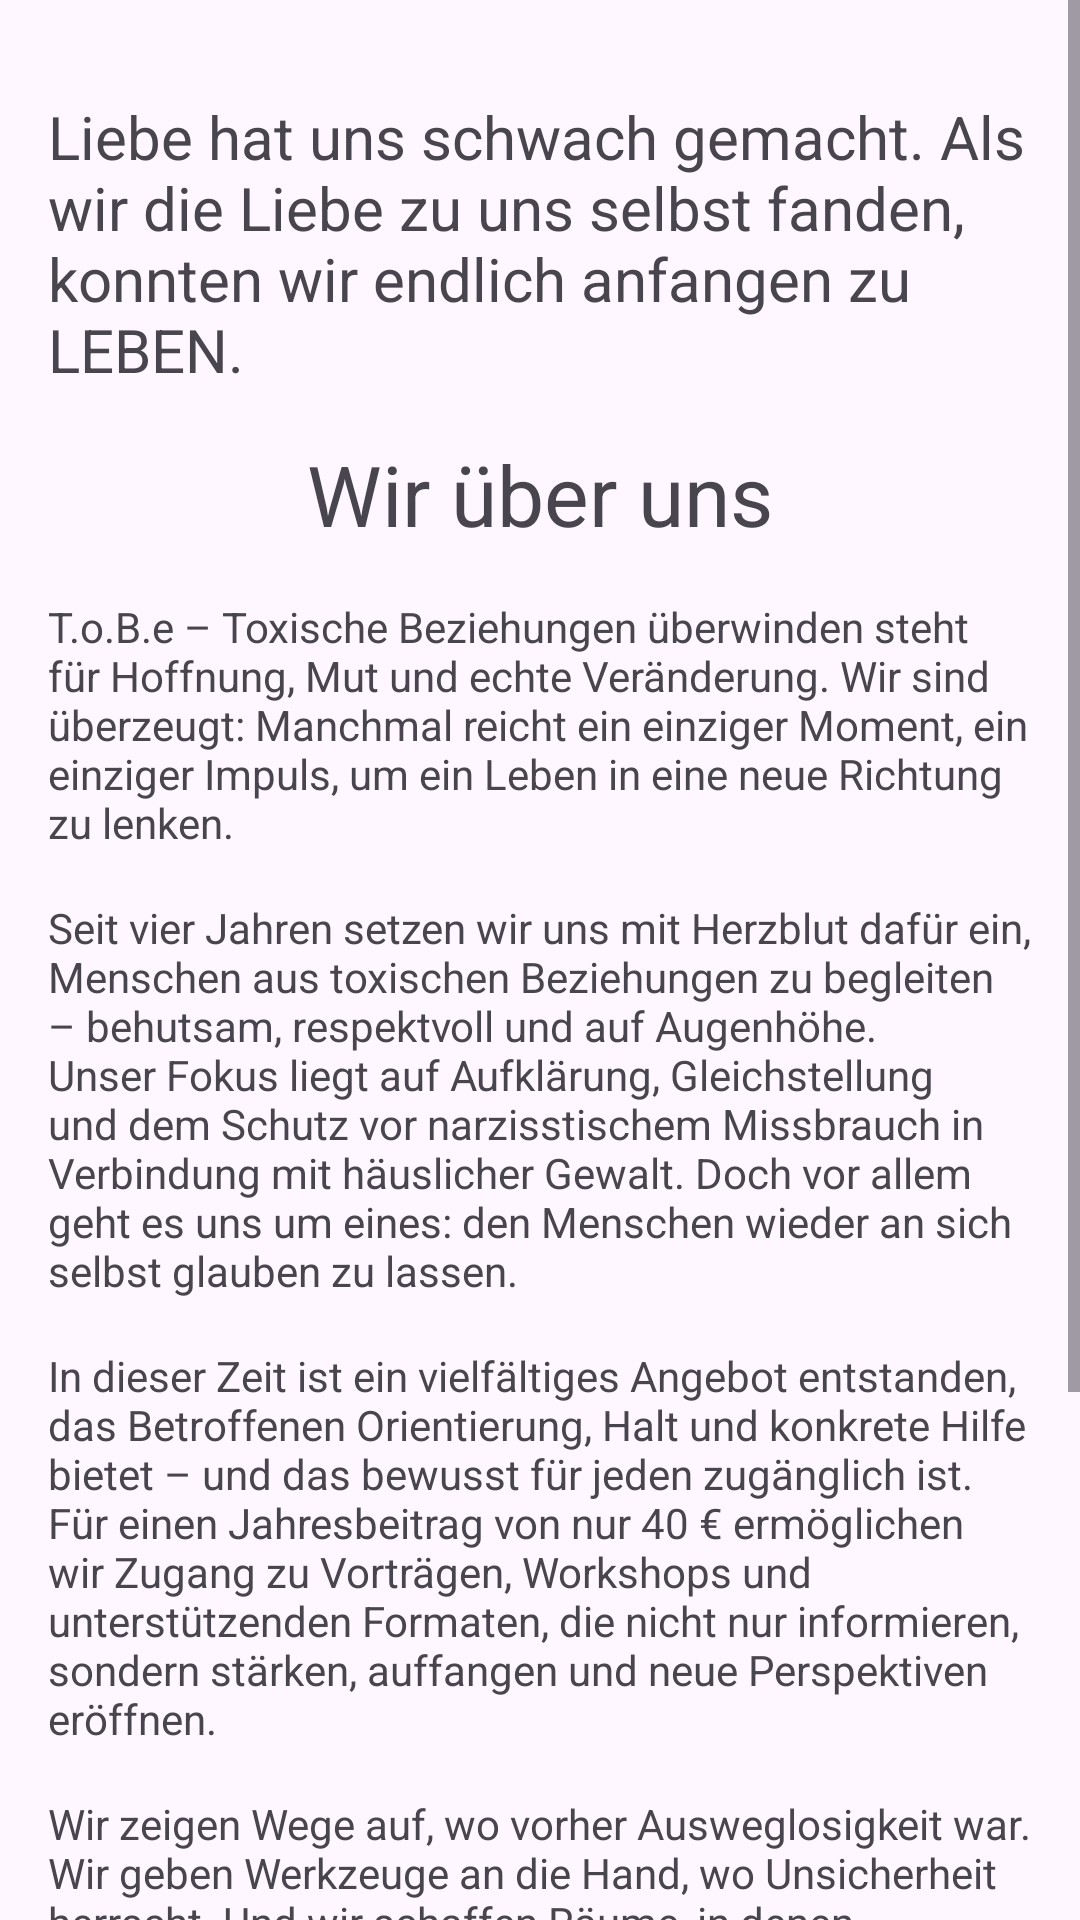

Reconstruct the res/layout file that produces this screen, plus the resources it refers to.
<!-- AndroidManifest.xml: application theme Theme.ToBeMobile -->
<!-- res/layout/fragment_twentieth.xml -->
<?xml version="1.0" encoding="utf-8"?>
<ScrollView xmlns:android="http://schemas.android.com/apk/res/android"
    xmlns:tools="http://schemas.android.com/tools"
    android:layout_width="match_parent"
    android:layout_height="wrap_content"
    tools:context=".pages.about_us.TwentiethFragment">

    <LinearLayout
        android:layout_width="match_parent"
        android:layout_height="wrap_content"
        android:orientation="vertical"
        android:gravity="center"
        android:padding="16dp">

        <TextView
            android:textIsSelectable="true"
            android:textSize="@dimen/h1"
            android:layout_width="wrap_content"
            android:layout_height="wrap_content"
            android:layout_marginTop="16dp"
            android:text="@string/t10_1_h" />

        <TextView
            android:textIsSelectable="true"
            android:textSize="@dimen/h2"
            android:layout_width="wrap_content"
            android:layout_height="wrap_content"
            android:layout_marginTop="16dp"
            android:text="@string/t10_2_h" />

        <TextView
            android:textIsSelectable="true"
            android:layout_width="wrap_content"
            android:layout_height="wrap_content"
            android:layout_marginTop="16dp"
            android:text="@string/t10_1_p" />

        <TextView
            android:textIsSelectable="true"
            android:layout_width="wrap_content"
            android:layout_height="wrap_content"
            android:layout_marginTop="16dp"
            android:text="@string/t10_2_p" />

        <TextView
            android:textIsSelectable="true"
            android:layout_width="wrap_content"
            android:layout_height="wrap_content"
            android:layout_marginTop="16dp"
            android:text="@string/t10_3_p" />

        <TextView
            android:textIsSelectable="true"
            android:layout_width="wrap_content"
            android:layout_height="wrap_content"
            android:layout_marginTop="16dp"
            android:text="@string/t10_4_p" />

        <TextView
            android:textIsSelectable="true"
            android:layout_width="wrap_content"
            android:layout_height="wrap_content"
            android:layout_marginTop="16dp"
            android:text="@string/t10_5_p" />

        <TextView
            android:textIsSelectable="true"
            android:layout_width="wrap_content"
            android:layout_height="wrap_content"
            android:layout_marginTop="16dp"
            android:text="@string/t10_6_p" />
    </LinearLayout>
</ScrollView>
<!-- resources referenced by this layout -->
<resources>
  <dimen name="h1">20sp</dimen>
  <dimen name="h2">28sp</dimen>
  <string name="t10_1_h">Liebe hat uns schwach gemacht. Als wir die Liebe zu uns selbst fanden, konnten wir endlich anfangen zu LEBEN.</string>
  <string name="t10_1_p">T.o.B.e – Toxische Beziehungen überwinden steht für Hoffnung, Mut und echte Veränderung. Wir sind überzeugt: Manchmal reicht ein einziger Moment, ein einziger Impuls, um ein Leben in eine neue Richtung zu lenken.</string>
  <string name="t10_2_h">Wir über uns</string>
  <string name="t10_2_p">Seit vier Jahren setzen wir uns mit Herzblut dafür ein, Menschen aus toxischen Beziehungen zu begleiten – behutsam, respektvoll und auf Augenhöhe. Unser Fokus liegt auf Aufklärung, Gleichstellung und dem Schutz vor narzisstischem Missbrauch in Verbindung mit häuslicher Gewalt. Doch vor allem geht es uns um eines: den Menschen wieder an sich selbst glauben zu lassen.</string>
  <string name="t10_3_p">In dieser Zeit ist ein vielfältiges Angebot entstanden, das Betroffenen Orientierung, Halt und konkrete Hilfe bietet – und das bewusst für jeden zugänglich ist. Für einen Jahresbeitrag von nur 40 € ermöglichen wir Zugang zu Vorträgen, Workshops und unterstützenden Formaten, die nicht nur informieren, sondern stärken, auffangen und neue Perspektiven eröffnen.</string>
  <string name="t10_4_p">Wir zeigen Wege auf, wo vorher Ausweglosigkeit war. Wir geben Werkzeuge an die Hand, wo Unsicherheit herrscht. Und wir schaffen Räume, in denen Menschen erkennen dürfen, dass sie nicht allein sind – und dass Veränderung möglich ist.</string>
  <string name="t10_5_p">Unsere Arbeit verlangt Feingefühl, Geduld und tiefes Verständnis. Doch wir glauben fest daran: Jeder Mensch verdient ein Leben frei von Angst und Abhängigkeit. Gemeinsam mit unseren Kooperationspartnern bauen wir ein starkes Netzwerk auf, das trägt, schützt und begleitet. Wir möchten nicht nur helfen.</string>
  <string name="t10_6_p">Wir möchten bewegen – Herzen, Gedanken und letztlich Leben.</string>
  <style name="Theme.ToBeMobile" parent="Base.Theme.ToBeMobile" />
  <style name="Base.Theme.ToBeMobile" parent="Theme.Material3.DayNight.NoActionBar">
          
          <item name="colorPrimary">@color/red</item>
      </style>
</resources>
